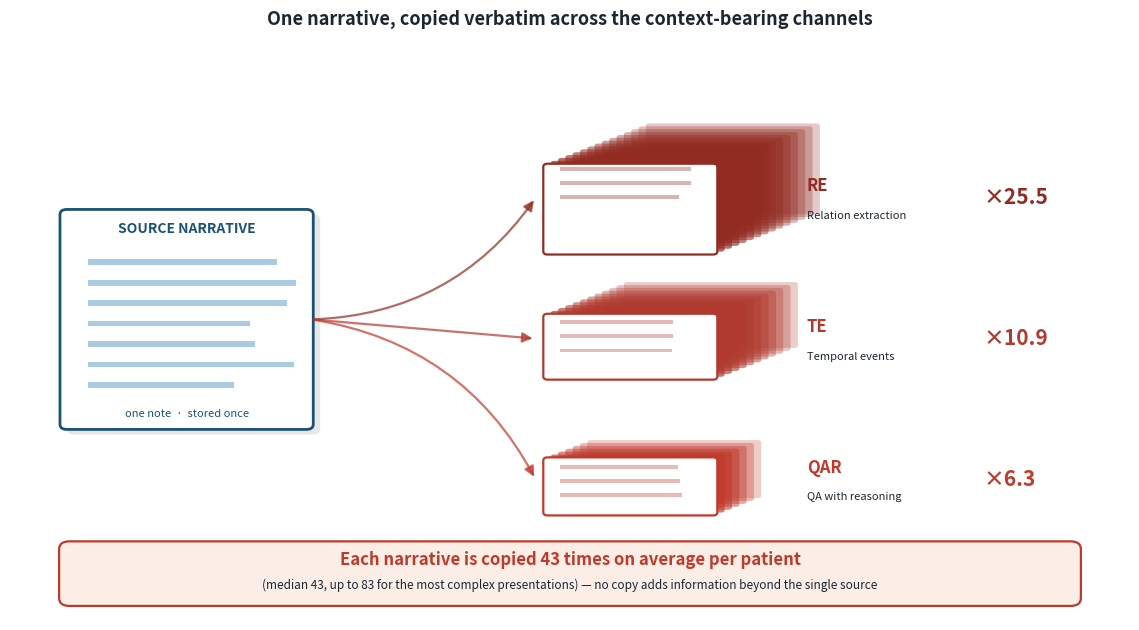

The script that saved this image: (Note: this script raises an exception after producing the figure.)
#!/usr/bin/env python3
"""
Figure 3: One narrative, many copies. A single patient's source narrative is
reproduced verbatim across the context-bearing task channels. Only channels
that copy are shown (NER/medications/risk-QA/summary attach no context and
are omitted). Built from real measured copy-counts (corpus n=2000 sample;
median patient 6028405-1 = 45 copies, matches corpus mean 42.8).

Per-task mean verbatim narrative copies per patient (real):
  RE 25.5, temporal_events 10.9, QAR 6.3.  Corpus mean total 42.8 (max 83).
"""
import matplotlib.pyplot as plt
from matplotlib.patches import FancyBboxPatch, FancyArrowPatch, Rectangle
import numpy as np

# Only the context-bearing channels (real per-patient mean copies)
CHANNELS = [
    ("Relation\nextraction", "RE",  25.5, "#922B21"),
    ("Temporal\nevents",      "TE", 10.9, "#B03A2E"),
    ("QA with\nreasoning",    "QAR", 6.3, "#C0392B"),
]
CORPUS_MEAN = 42.8
CORPUS_MAX  = 83
CORPUS_MED  = 43

# palette
BLUE = "#1A5276"; BLUE_L = "#D4E6F1"; BLUE_M = "#A9CCE3"
INK  = "#1B2631"; RED = "#C0392B"; CREAM = "#FBEEE6"
PAPER = "#FCF8F5"

fig, ax = plt.subplots(figsize=(11.5, 6.4))
ax.set_xlim(0, 13); ax.set_ylim(0, 9); ax.axis("off")
fig.patch.set_facecolor("white")

# ============ LEFT: the single source narrative ============
# drawn as a document with text lines
doc_x, doc_y, doc_w, doc_h = 0.6, 3.0, 2.9, 3.4
shadow = FancyBboxPatch((doc_x+0.08, doc_y-0.08), doc_w, doc_h,
                        boxstyle="round,pad=0.02,rounding_size=0.08",
                        facecolor="#00000018", edgecolor="none", zorder=1)
ax.add_patch(shadow)
doc = FancyBboxPatch((doc_x, doc_y), doc_w, doc_h,
                     boxstyle="round,pad=0.02,rounding_size=0.08",
                     facecolor="white", edgecolor=BLUE, linewidth=2.0, zorder=2)
ax.add_patch(doc)
ax.text(doc_x+doc_w/2, doc_y+doc_h-0.35, "SOURCE NARRATIVE",
        ha="center", fontsize=10, fontweight="bold", color=BLUE, zorder=3)
# faux text lines
rng = np.random.default_rng(7)
ly = doc_y + doc_h - 0.85
while ly > doc_y + 0.5:
    w = rng.uniform(1.7, 2.5)
    ax.add_patch(Rectangle((doc_x+0.3, ly), w, 0.09, facecolor=BLUE_M, edgecolor="none", zorder=3))
    ly -= 0.32
ax.text(doc_x+doc_w/2, doc_y+0.18, "one note  \u00b7  stored once",
        ha="center", fontsize=8, color=BLUE, style="italic", zorder=3)

# ============ CENTER->RIGHT: copies fanning into each channel ============
# Each channel is a "stack of copies" visual whose depth = copy count
ch_x = 6.2
ch_w = 4.8
y_centers = [6.6, 4.4, 2.2]
maxc = max(c for *_ , c, _ in [(a,b,c,d) for a,b,c,d in CHANNELS])

for (name, abbr, copies, color), yc in zip(CHANNELS, y_centers):
    # stacked offset cards to convey "many copies"
    n_show = min(int(round(copies)), 14)   # cap visual stack depth
    depth = 0.9 + 0.85 * (copies / maxc)   # taller stack = more copies
    card_w = 2.0
    # draw stacked rectangles back-to-front
    for k in range(n_show, 0, -1):
        ox = ch_x + k*0.085
        oy = yc - depth/2 + k*0.045
        alpha = 0.25 + 0.5*(1 - k/n_show)
        ax.add_patch(FancyBboxPatch((ox, oy), card_w, depth*0.8,
                     boxstyle="round,pad=0.01,rounding_size=0.04",
                     facecolor=color, alpha=alpha, edgecolor="none", zorder=3))
    # front card (solid)
    front = FancyBboxPatch((ch_x, yc-depth/2), card_w, depth*0.8,
                 boxstyle="round,pad=0.01,rounding_size=0.05",
                 facecolor="white", edgecolor=color, linewidth=1.6, zorder=5)
    ax.add_patch(front)
    # mini text lines inside front card (suggesting it's a copy of the note)
    fy = yc + depth*0.8/2 - 0.28
    for _ in range(3):
        ax.add_patch(Rectangle((ch_x+0.18, fy), rng.uniform(1.2,1.6), 0.06,
                     facecolor=color, alpha=0.35, edgecolor="none", zorder=6))
        fy -= 0.22

    # channel label + big copy number to the right
    ax.text(ch_x + card_w + 1.05, yc+0.18, abbr, fontsize=12, fontweight="bold",
            color=color, va="center", ha="left", zorder=7)
    ax.text(ch_x + card_w + 1.05, yc-0.28, name.replace("\n"," "), fontsize=8,
            color=INK, va="center", ha="left", zorder=7)
    ax.text(ch_x + card_w + 3.1, yc, f"\u00d7{copies:.1f}", fontsize=15,
            fontweight="bold", color=color, va="center", ha="left", zorder=7)

    # curved arrow from the source doc to this channel stack
    arr = FancyArrowPatch((doc_x+doc_w, doc_y+doc_h/2),
                          (ch_x-0.1, yc),
                          arrowstyle="-|>", mutation_scale=15,
                          color=color, lw=1.6, alpha=0.7,
                          connectionstyle=f"arc3,rad={0.25 if yc>4.4 else (-0.25 if yc<4.4 else 0)}",
                          zorder=4)
    ax.add_patch(arr)

# ============ headline banner ============
ax.add_patch(FancyBboxPatch((0.6, 0.25), 11.8, 0.95,
             boxstyle="round,pad=0.03,rounding_size=0.12",
             facecolor=CREAM, edgecolor=RED, linewidth=1.6, zorder=2))
ax.text(6.5, 0.86, f"Each narrative is copied {CORPUS_MEAN:.0f} times on average per patient",
        ha="center", fontsize=12, fontweight="bold", color=RED, zorder=3)
ax.text(6.5, 0.48, f"(median {CORPUS_MED}, up to {CORPUS_MAX} for the most complex presentations) "
        f"\u2014 no copy adds information beyond the single source",
        ha="center", fontsize=8.5, color=INK, zorder=3)

ax.set_title("One narrative, copied verbatim across the context-bearing channels",
             fontsize=13, fontweight="bold", color=INK, pad=14)

plt.tight_layout()
plt.savefig("figures/redundancy_fig3_schematic.pdf", bbox_inches="tight")
plt.savefig("figures/redundancy_fig3_schematic.png", dpi=160, bbox_inches="tight")
print("wrote redundancy_fig3_schematic (redesigned, copy-channels only)")
